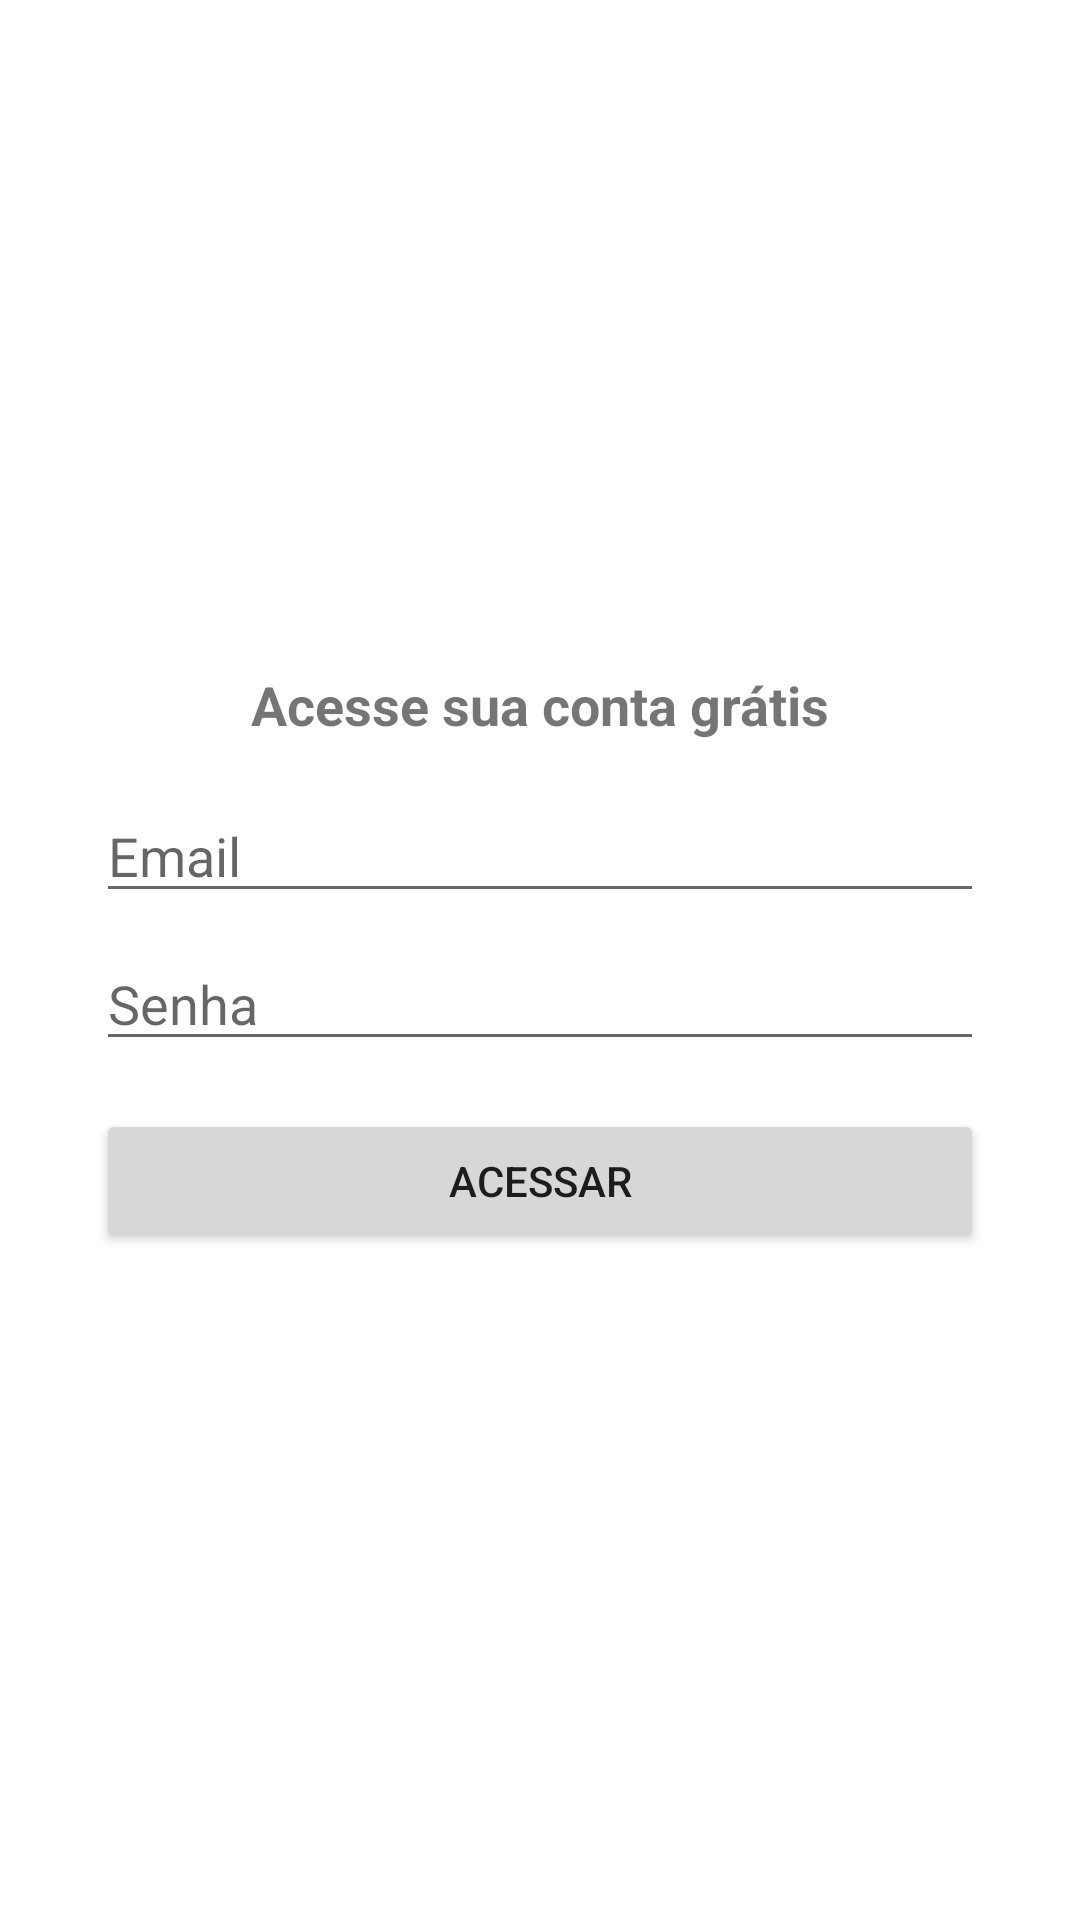

Here is an Android app screen rendered from its layout file. Give the layout XML and the strings, colors and styles it references.
<!-- AndroidManifest.xml: application theme Theme.Organizador -->
<!-- res/layout/activity_login.xml -->
<?xml version="1.0" encoding="utf-8"?>
<androidx.constraintlayout.widget.ConstraintLayout xmlns:android="http://schemas.android.com/apk/res/android"
    xmlns:app="http://schemas.android.com/apk/res-auto"
    xmlns:tools="http://schemas.android.com/tools"
    android:layout_width="match_parent"
    android:layout_height="match_parent"
    tools:context=".LoginActivity">

    <EditText
        android:id="@+id/editEmailLogin"
        android:layout_width="0dp"
        android:layout_height="wrap_content"
        android:layout_marginStart="32dp"
        android:layout_marginLeft="32dp"
        android:layout_marginEnd="32dp"
        android:layout_marginRight="32dp"
        android:layout_marginBottom="8dp"
        android:drawableLeft="@drawable/ic_baseline_email_24"
        android:drawablePadding="5dp"
        android:ems="10"
        android:hint="Email"
        android:inputType="textPersonName"
        app:layout_constraintBottom_toTopOf="@+id/editSenhaLogin"
        app:layout_constraintEnd_toEndOf="parent"
        app:layout_constraintStart_toStartOf="parent"
        app:layout_constraintTop_toBottomOf="@+id/textView8" />

    <EditText
        android:id="@+id/editSenhaLogin"
        android:layout_width="0dp"
        android:layout_height="wrap_content"
        android:layout_marginStart="32dp"
        android:layout_marginLeft="32dp"
        android:layout_marginEnd="32dp"
        android:layout_marginRight="32dp"
        android:drawableLeft="@drawable/ic_baseline_lock_24"
        android:drawablePadding="5dp"
        android:ems="10"
        android:hint="Senha"
        android:inputType="textPassword"
        app:layout_constraintBottom_toTopOf="@+id/buttonAcessar"
        app:layout_constraintEnd_toEndOf="parent"
        app:layout_constraintStart_toStartOf="parent"
        app:layout_constraintTop_toBottomOf="@+id/editEmailLogin" />

    <Button
        android:id="@+id/buttonAcessar"
        android:layout_width="0dp"
        android:layout_height="wrap_content"
        android:layout_marginStart="32dp"
        android:layout_marginLeft="32dp"
        android:layout_marginTop="16dp"
        android:layout_marginEnd="32dp"
        android:layout_marginRight="32dp"
        android:text="acessar"
        app:layout_constraintBottom_toBottomOf="parent"
        app:layout_constraintEnd_toEndOf="parent"
        app:layout_constraintStart_toStartOf="parent"
        app:layout_constraintTop_toBottomOf="@+id/editSenhaLogin" />

    <TextView
        android:id="@+id/textView8"
        android:layout_width="wrap_content"
        android:layout_height="wrap_content"
        android:layout_marginBottom="16dp"
        android:text="Acesse sua conta grátis"
        android:textSize="18sp"
        android:textStyle="bold"
        app:layout_constraintBottom_toTopOf="@+id/editEmailLogin"
        app:layout_constraintEnd_toEndOf="parent"
        app:layout_constraintStart_toStartOf="parent"
        app:layout_constraintTop_toTopOf="parent"
        app:layout_constraintVertical_chainStyle="packed" />
</androidx.constraintlayout.widget.ConstraintLayout>
<!-- resources referenced by this layout -->
<resources>
  <style name="Theme.Organizador" parent="Theme.MaterialComponents.DayNight.DarkActionBar">
          
          <item name="colorPrimary">@color/purple_500</item>
          <item name="colorPrimaryVariant">@color/purple_700</item>
          <item name="colorOnPrimary">@color/white</item>
          
          <item name="colorSecondary">@color/teal_200</item>
          <item name="colorSecondaryVariant">@color/teal_700</item>
          <item name="colorOnSecondary">@color/black</item>
          
          <item name="android:statusBarColor" tools:targetApi="l">?attr/colorPrimaryVariant</item>
          
      </style>
  <color name="purple_500">#FF6200EE</color>
  <color name="purple_700">#FF3700B3</color>
  <color name="white">#FFFFFFFF</color>
  <color name="teal_200">#FF03DAC5</color>
  <color name="teal_700">#FF018786</color>
  <color name="black">#FF000000</color>
</resources>
